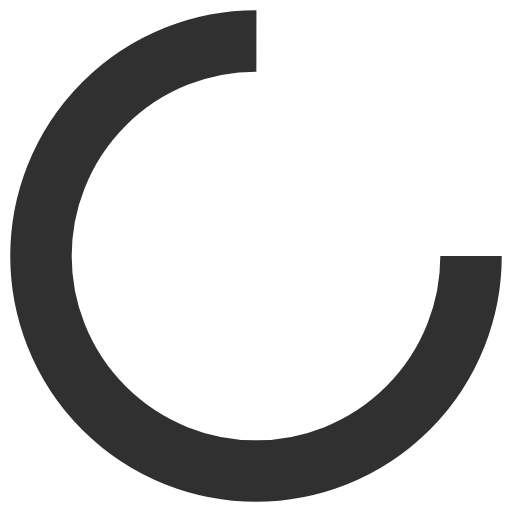
t = 0.00 s
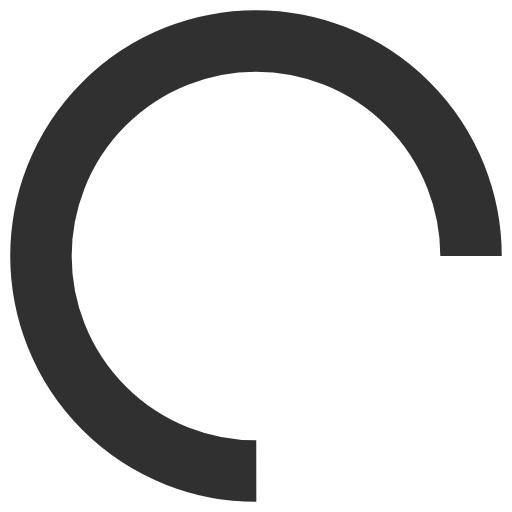
t = 0.18 s
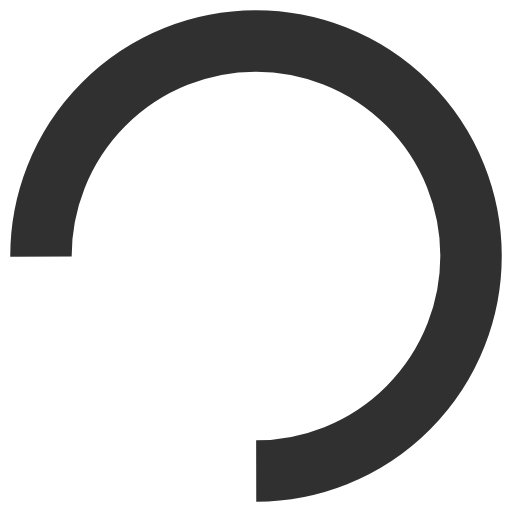
t = 0.36 s
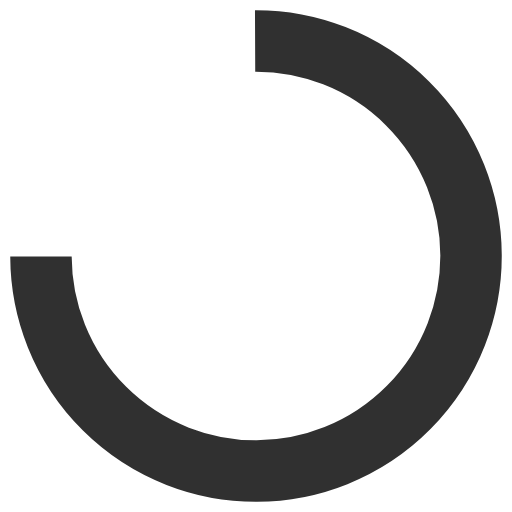
t = 0.54 s

The animated SVG that drew these frames (rendered in a browser with its animation timeline set to each time). Animation: 1 SMIL element (animateTransform=1); one cycle of 0.72 s, repeats indefinitely.

<?xml version="1.0" encoding="utf-8"?>
<svg xmlns="http://www.w3.org/2000/svg" xmlns:xlink="http://www.w3.org/1999/xlink" style="margin: auto; background: none; display: block; shape-rendering: auto;" width="221px" height="221px" viewBox="0 0 100 100" preserveAspectRatio="xMidYMid">
<circle cx="50" cy="50" fill="none" stroke="#303030" stroke-width="12" r="42" stroke-dasharray="197.92033717615698 67.97344572538566">
  <animateTransform attributeName="transform" type="rotate" repeatCount="indefinite" dur="0.7246376811594202s" values="0 50 50;360 50 50" keyTimes="0;1"></animateTransform>
</circle>
<!-- [ldio] generated by https://loading.io/ --></svg>